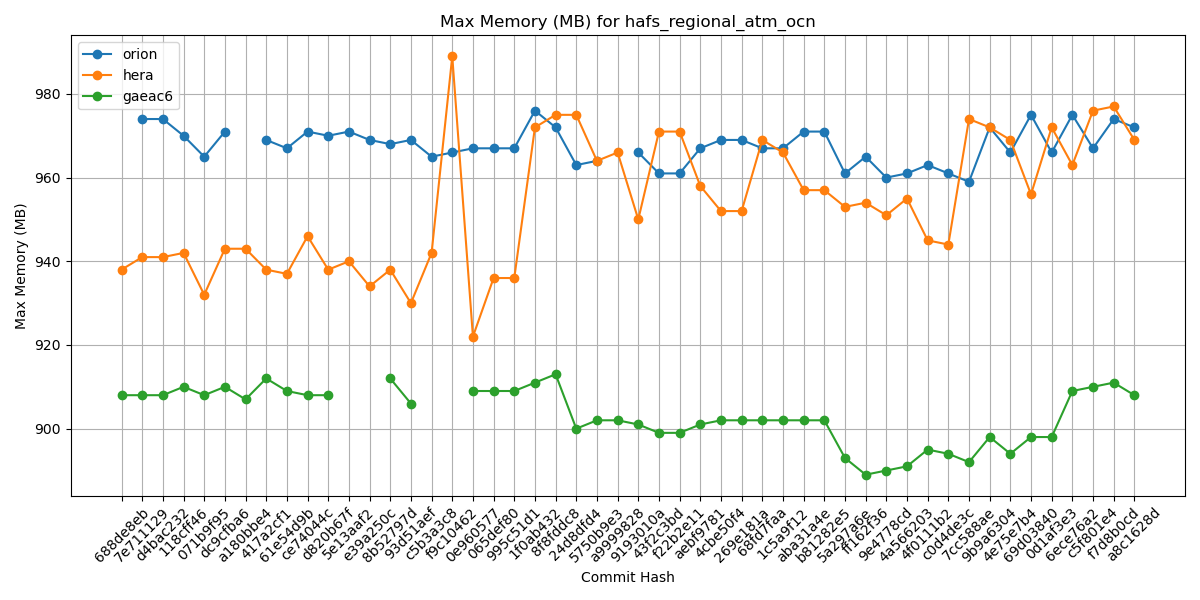

The table this chart was drawn from, first rows:
Hash, orion, hera, gaeac6
688de8eb, , 938, 908
7e711129, 974, 941, 908
d4bac232, 974, 941, 908
118cff46, 970, 942, 910
071b9f95, 965, 932, 908
dc9cfba6, 971, 943, 910
a180bbe4, , 943, 907
417a2cf1, 969, 938, 912
61e54d9b, 967, 937, 909
ce74044c, 971, 946, 908
d820b67f, 970, 938, 908
5e13aaf2, 971, 940, 
e39a250c, 969, 934, 
8b52797d, 968, 938, 912
93d51aef, 969, 930, 906
c5b3a3c8, 965, 942, 
f9c10462, 966, 989, 
0e960577, 967, 922, 909
065def80, 967, 936, 909
995c51d1, 967, 936, 909
1f0ab432, 976, 972, 911
8f8fddc8, 972, 975, 913
24d8dfd4, 963, 975, 900
5750b9e3, 964, 964, 902
a9999828, , 966, 902
9193010a, 966, 950, 901
43f2c3bd, 961, 971, 899
f22b2e11, 961, 971, 899
aebf9781, 967, 958, 901
4cbe50f4, 969, 952, 902
269e181a, 969, 952, 902
68fd7faa, 967, 969, 902
1c5a9f12, 967, 966, 902
aba31a4e, 971, 957, 902
b81282e5, 971, 957, 902
5a297a6e, 961, 953, 893
ff162f36, 965, 954, 889
9e4778cd, 960, 951, 890
4a566203, 961, 955, 891
4f0111b2, 963, 945, 895
c0d4de3c, 961, 944, 894
7cc588ae, 959, 974, 892
9b9a6304, 972, 972, 898
4e75e7b4, 966, 969, 894
69d03840, 975, 956, 898
0d1af3e3, 966, 972, 898
6ece76a2, 975, 963, 909
c5f801e4, 967, 976, 910
f7d8b0cd, 974, 977, 911
a8c1628d, 972, 969, 908
